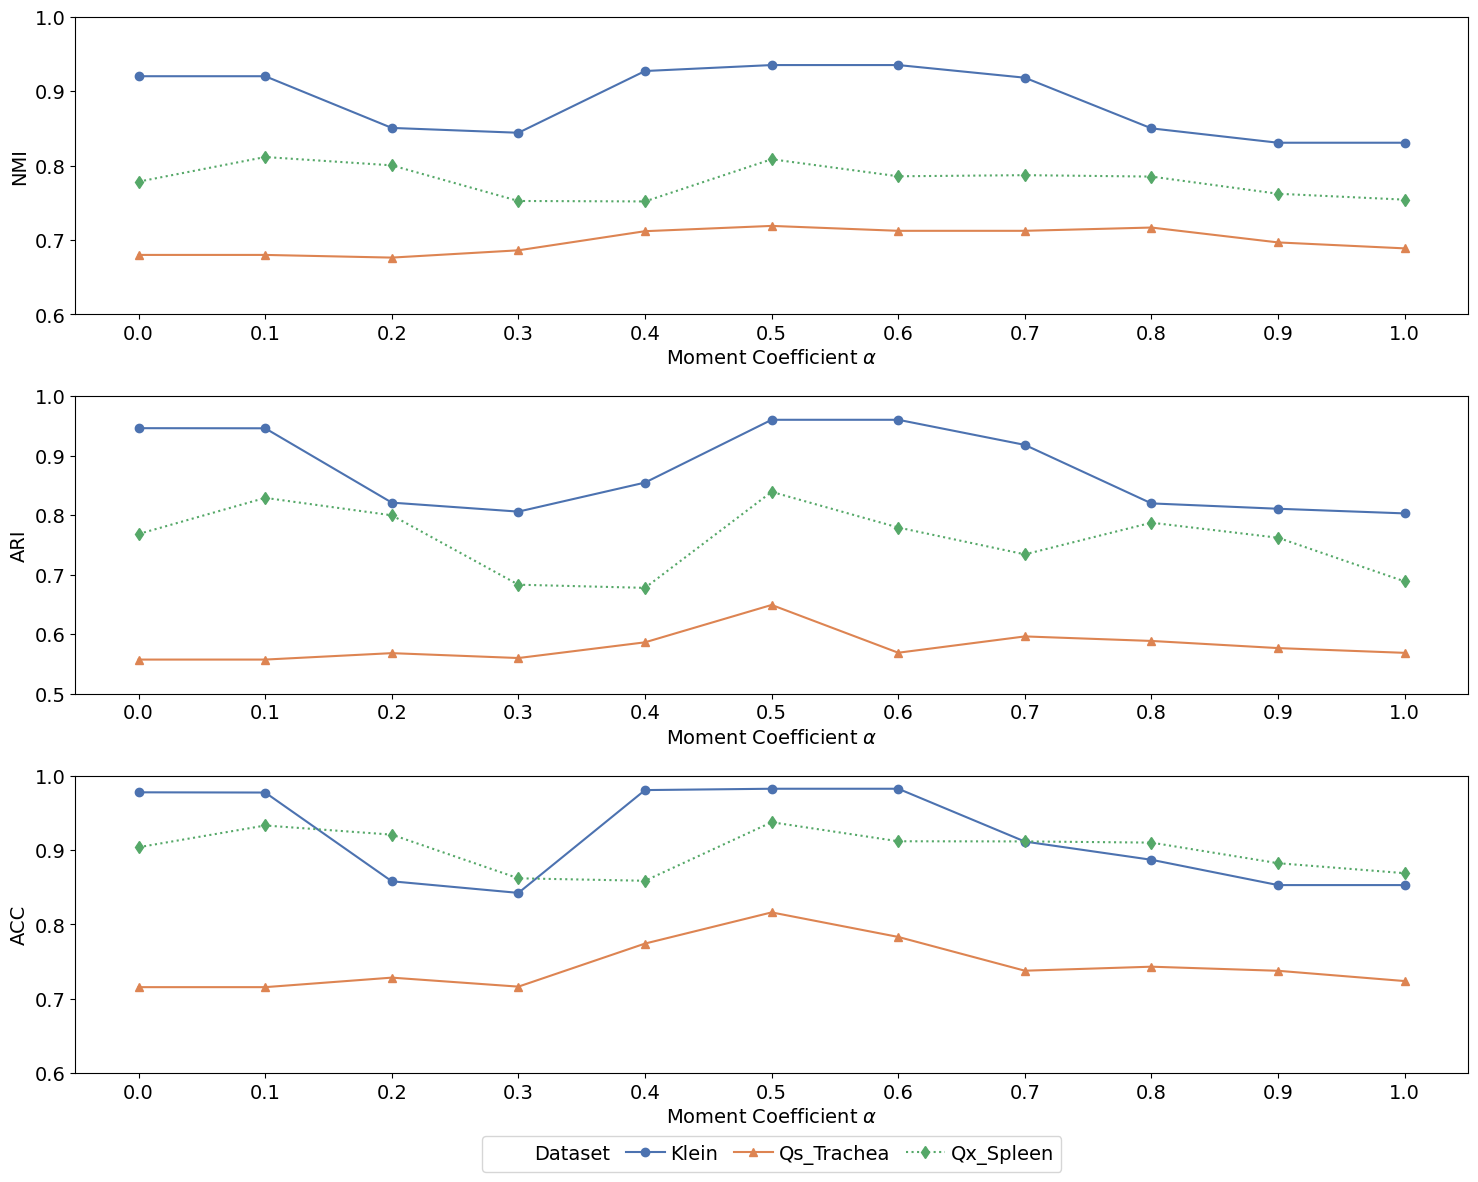

The script that saved this image:
import matplotlib.pyplot as plt
import seaborn as sns

# 设置字体为 Times New Roman，字体大小为 14 号
plt.rcParams["font.family"] = "Times New Roman"
plt.rcParams['font.size'] = 14

# X-axis values (from 0 to 1 with a step of 0.1)
x_values = [i/10 for i in range(11)]

# 数据集值（NMI、ARI、ACC）
klein_values_nmi = [0.9202, 0.9202, 0.8507, 0.8442, 0.9272, 0.9352, 0.9352, 0.9182, 0.8501, 0.8308, 0.8308]
qs_trachea_nmi = [0.68, 0.68, 0.6764, 0.6862, 0.7119, 0.719, 0.7124, 0.7124, 0.7168, 0.6968, 0.6888]
quake_10x_spleen_nmi = [0.7785, 0.8116, 0.8004, 0.7525, 0.7519, 0.8086, 0.7857, 0.7872, 0.7853, 0.7622, 0.7543]

klein_values_ari = [0.9463, 0.9461, 0.8212, 0.8061, 0.8549, 0.9604, 0.9604, 0.9182, 0.8199, 0.8109, 0.8031]
qs_trachea_ari = [0.5575, 0.5575, 0.5683, 0.5601, 0.5865, 0.6493, 0.569, 0.5964, 0.5888, 0.5768, 0.5688]
quake_10x_spleen_ari = [0.7685, 0.8292, 0.7999, 0.6833, 0.678, 0.8393, 0.7794, 0.7343, 0.7875, 0.7622, 0.6888]

klein_values_acc = [0.9775, 0.9772, 0.8579, 0.8423, 0.9805, 0.9823, 0.9823, 0.9113, 0.8868, 0.8528, 0.8528]
qs_trachea_acc = [0.7156, 0.7156, 0.7284, 0.7163, 0.7742, 0.8161, 0.7831, 0.7377, 0.7431, 0.7376, 0.7238]
quake_10x_spleen_acc = [0.9037, 0.9329, 0.9206, 0.8619, 0.8586, 0.9373, 0.9117, 0.9115, 0.9099, 0.8822, 0.8688]

# 调整 figure 的高度和宽度
plt.figure(figsize=(15, 12))

# 使用 seaborn 颜色调色板
sns.set_palette("deep")
colors = sns.color_palette("deep", 3)

# 绘制 NMI 图
plt.subplot(3, 1, 1)
plt.plot(x_values, klein_values_nmi, marker='o', linestyle='-', label='Klein', color=colors[0])
plt.plot(x_values, qs_trachea_nmi, marker='^', linestyle='-', label='Qs_Trachea', color=colors[1])
plt.plot(x_values, quake_10x_spleen_nmi, marker='d', linestyle=':', label='Qx_Spleen', color=colors[2])
plt.xlabel(r'Moment Coefficient $\alpha$')
plt.ylabel('NMI')
plt.xticks(x_values)
plt.yticks([0.6, 0.7, 0.8, 0.9, 1.0])
plt.grid(True, which='both', axis='both', linestyle='-', color='white', linewidth=0.5, zorder=0)
plt.gca().set_facecolor('none')

# 绘制 ARI 图
plt.subplot(3, 1, 2)
plt.plot(x_values, klein_values_ari, marker='o', linestyle='-', label='Klein', color=colors[0])
plt.plot(x_values, qs_trachea_ari, marker='^', linestyle='-', label='Qs_Trachea', color=colors[1])
plt.plot(x_values, quake_10x_spleen_ari, marker='d', linestyle=':', label='Qx_Spleen', color=colors[2])
plt.xlabel(r'Moment Coefficient $\alpha$')
plt.ylabel('ARI')
plt.xticks(x_values)
plt.yticks([0.5, 0.6, 0.7, 0.8, 0.9, 1.0])
plt.grid(True, which='both', axis='both', linestyle='-', color='white', linewidth=0.5, zorder=0)
plt.gca().set_facecolor('none')

# 绘制 ACC 图
plt.subplot(3, 1, 3)
plt.plot(x_values, klein_values_acc, marker='o', linestyle='-', label='Klein', color=colors[0])
plt.plot(x_values, qs_trachea_acc, marker='^', linestyle='-', label='Qs_Trachea', color=colors[1])
plt.plot(x_values, quake_10x_spleen_acc, marker='d', linestyle=':', label='Qx_Spleen', color=colors[2])
plt.xlabel(r'Moment Coefficient $\alpha$')
plt.ylabel('ACC')
plt.xticks(x_values)
plt.yticks([0.6, 0.7, 0.8, 0.9, 1.0])
plt.grid(True, which='both', axis='both', linestyle='-', color='white', linewidth=0.5, zorder=0)
plt.gca().set_facecolor('none')

# 在 ACC 图的下方添加图例
handles, labels = plt.gca().get_legend_handles_labels()
handles.insert(0, plt.Line2D([0], [0], marker='', color='none', label='Dataset'))
labels.insert(0, 'Dataset')
plt.legend(handles=handles, labels=labels, loc='upper center', bbox_to_anchor=(0.5, -0.18), ncol=5, frameon=True, handletextpad=0.3, columnspacing=0.8)

# 调整布局
plt.tight_layout()

# 保存图像
plt.savefig("bar chart.png", dpi=600, bbox_inches='tight')

# 显示图像
plt.show()

